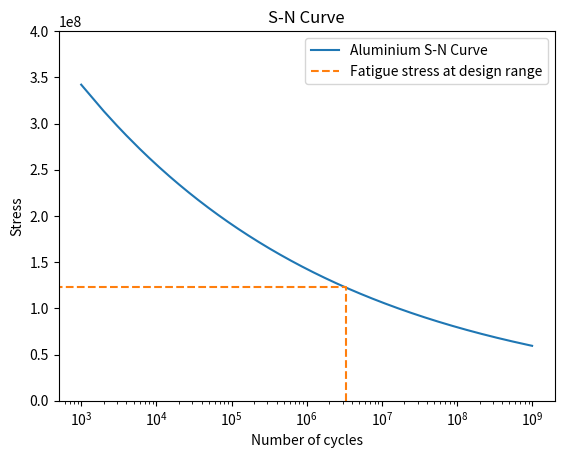

This figure's Python source:
import numpy as np
from math import *
from matplotlib import pyplot as plt
##Fatigue 

##Aluminium properties:
S_ult =(0.667)*(570*10**6)
material = 'Aluminium'
load_type = 'bending'
Kt = 2
##Properties for low cycles

## define materials properties witn boundary conditions!
if material == 'Steel':
    if S_ult<(1400*10**6):
        Se = 0.5*S_ult
        Sf = 'NvT'
    elif S_ult>=(1400*10**6):
        Se = 700*(10**6)
        Sf = 'NvT'
elif material == 'Irons':
    if S_ult<(400*10**6):
        Se = 0.4*S_ult
        Sf = 'NvT'
    elif S_ult>=(400*10**6):
        Se = 160*(10**6)
        Sf = 'NvT'
elif material == 'Aluminium':
    if S_ult<(330*10**6):
        Sf = (0.4*S_ult)/Kt
        Se = 'NvT'
    elif S_ult>=(330*10**6):
        Sf = (130*10**6)/Kt
        Se = 'NvT'
elif material == 'Copper alloys':
    if S_ult<(280*10**6):
        Sf = (0.4*S_ult)/Kt
        se = 'NvT'
    elif S_ult>=(280*10**6):
        Sf = (100*10**6)/Kt
        Se = 'NvT'



if Sf == 'NvT':
    Nf = np.arange((10**3),(10**9),1000)
    Sn_complete = []
    N_Se = (1*10**6)
    if load_type == 'bending':
        Sm = 0.9*S_ult
        N_Sm = (1*10**3)
    elif load_type == 'axial load':
        Sm = 0.75*S_ult
        N_Sm = (1*10**3)
    z = -3
    b = (1/z)*log10(Sm/Se)
    a = 10**(log10(Sm)-b*log10(N_Sm))
    Sn_complete.append(Sm)
    for i in range(1,len(Nf)):
        if Nf[i]<=N_Se:
            Sn = a*(Nf[i]**b)
            Sn_complete.append(Sn)
        elif Nf[i] > N_Se:
            Sn_complete.append(Sn)

elif Se == 'NvT':
    Nf = np.arange((10**3),(10**9),1000)
    Sn_complete = []
    N_Sf = 5*10**8
    if load_type == 'bending':
        Sm = 0.9*S_ult
        N_Sm = (1*10**3)
    elif load_type == 'axial load':
        Sm = 0.75*S_ult
        N_Sm = (1*10**3)
    z = -5.699
    b = (1/z)*log10(Sm/Sf)
    a = 10**(log10(Sm)-b*log10(N_Sm))
    Sn_complete.append(Sm)
    for i in range(1,len(Nf)):
        Sn = a*(Nf[i]**b)
        Sn_complete.append(Sn)

life_time = (round((6*7*365*27*8)/1000)*1000)
Nf = list(Nf)
pos = Nf.index(life_time)
stress_life_time = Sn_complete[pos]

cycles = [life_time,life_time,0]
load = [0,stress_life_time,stress_life_time]


            
plt.plot(Nf,Sn_complete,label='Aluminium S-N Curve')
plt.plot(cycles,load, linestyle='dashed',label='Fatigue stress at design range')
plt.ylim(0,(400*10**6))
plt.legend(loc='upper right')
plt.xscale('log')
plt.xlabel('Number of cycles')
plt.ylabel('Stress')
plt.title('S-N Curve')
plt.show()      
        
        
        